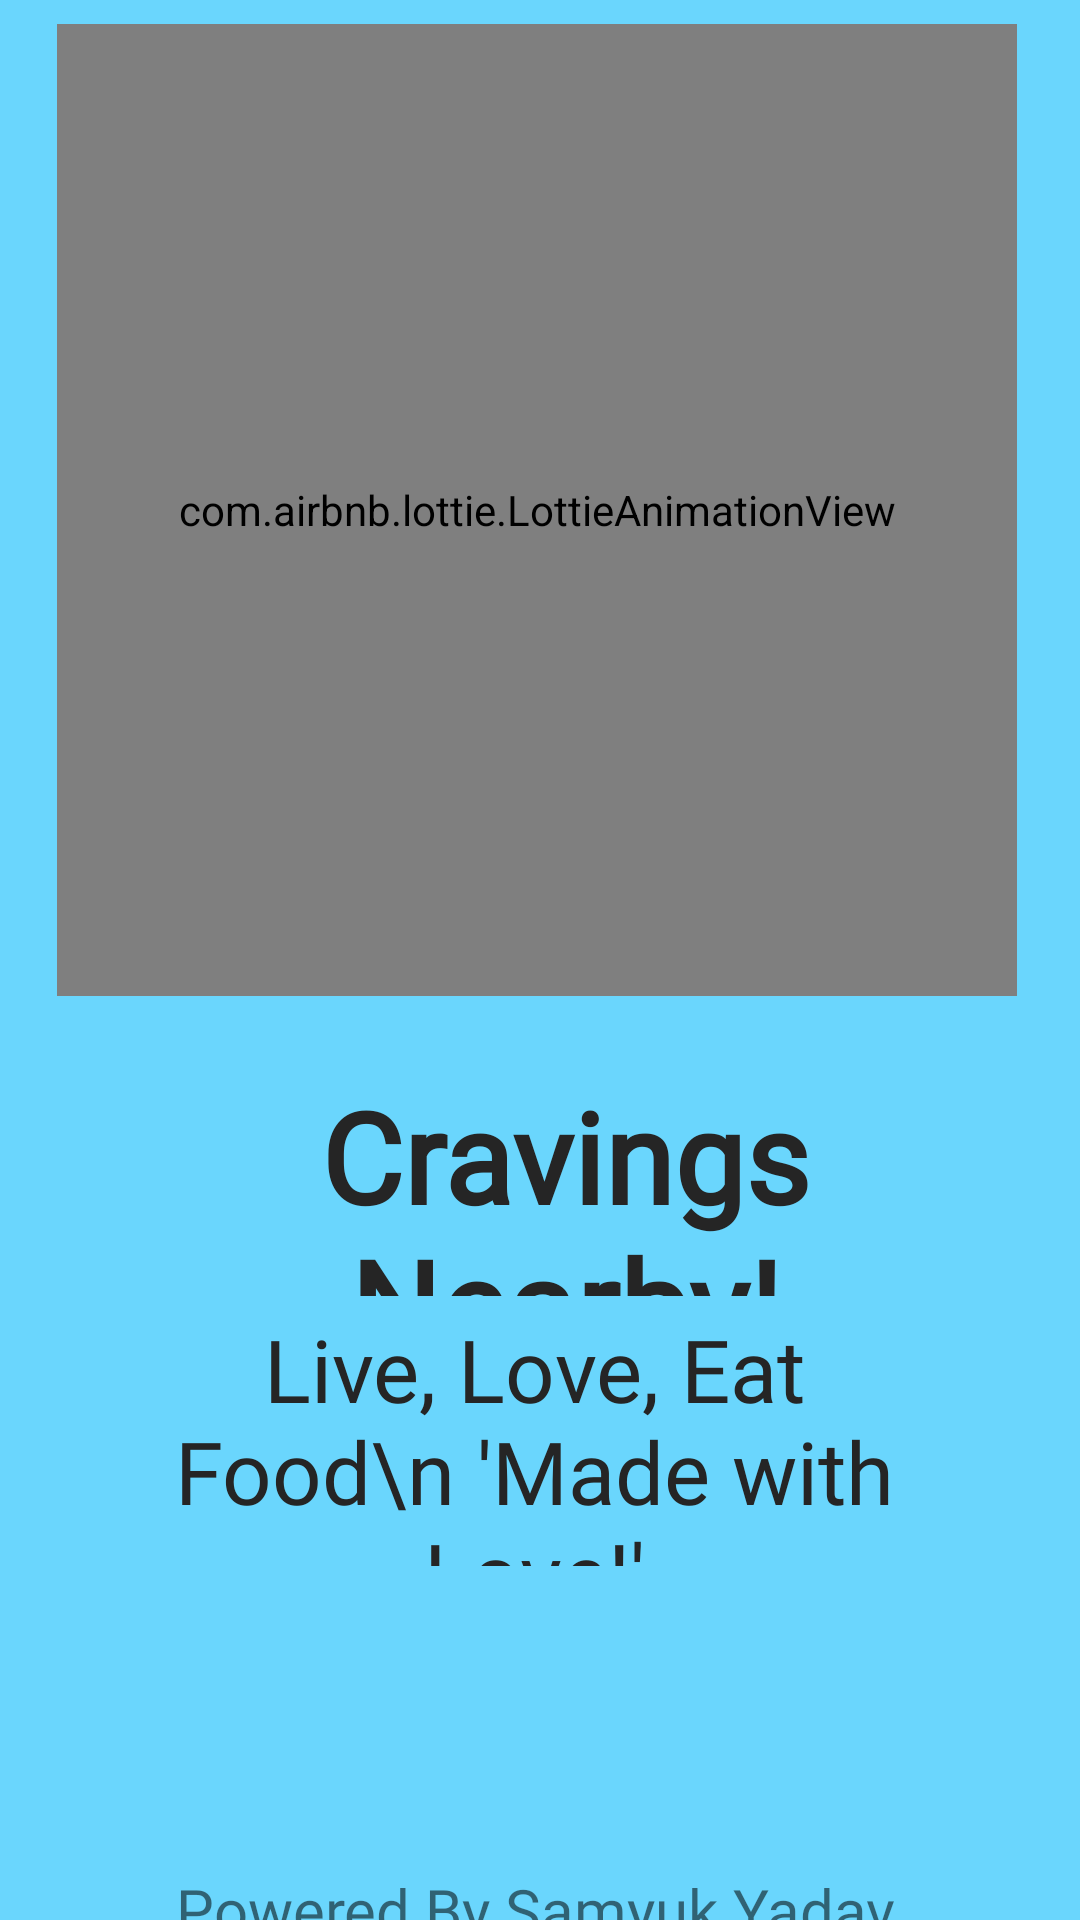

The Android layout XML behind this screen, and the referenced resources:
<!-- AndroidManifest.xml: application theme Theme.CravingsNearby -->
<!-- res/layout/activity_screen_splash.xml -->
<?xml version="1.0" encoding="utf-8"?>
<RelativeLayout
    xmlns:android="http://schemas.android.com/apk/res/android"
    xmlns:tools="http://schemas.android.com/tools"
    xmlns:app="http://schemas.android.com/apk/res-auto"
    android:layout_width="match_parent"
    android:layout_height="match_parent"
    android:background="@color/Background_Top"
    tools:context="Screen_Splash">


  <com.airbnb.lottie.LottieAnimationView
      android:id="@+id/Logo_anim"
      android:layout_width="match_parent"
      android:layout_height="324dp"
      android:layout_alignParentStart="true"
      android:layout_alignParentTop="true"
      android:layout_alignParentEnd="true"
      android:layout_marginStart="19dp"
      android:layout_marginLeft="20dp"
      android:layout_marginTop="8dp"
      android:layout_marginEnd="21dp"
      app:lottie_autoPlay="true"
      app:lottie_loop="true"
      app:lottie_rawRes="@raw/choice2" />

  <TextView
      android:id="@+id/Title"
      android:layout_width="336dp"
      android:layout_height="75dp"
      android:layout_below="@id/Logo_anim"
      android:layout_alignParentStart="true"
      android:layout_alignParentEnd="true"
      android:layout_marginStart="46dp"
      android:layout_marginTop="25dp"
      android:layout_marginEnd="29dp"
      android:fontFamily="@font/berkshire_swash"
      android:text="Cravings Nearby!"
      android:textAlignment="center"
      android:textColor="@color/black"
      android:textSize="42sp"
      android:textStyle="bold" />

  <TextView
      android:id="@+id/subheading"
      android:layout_width="293dp"
      android:layout_height="85dp"
      android:layout_below="@+id/Title"
      android:layout_alignParentStart="true"
      android:layout_alignParentEnd="true"
      android:layout_marginStart="57dp"
      android:layout_marginTop="5dp"
      android:layout_marginEnd="61dp"
      android:fontFamily="@font/alatsi"
      android:text="Live, Love, Eat Food\n 'Made with Love!'"
      android:textAlignment="center"
      android:textColor="@color/black"
      android:textSize="29sp"
      android:textStyle="normal" />

  <TextView
      android:id="@+id/Author"
      android:layout_width="332dp"
      android:layout_height="68dp"
      android:layout_below="@+id/subheading"
      android:layout_alignParentStart="true"
      android:layout_alignParentEnd="true"
      android:layout_marginStart="37dp"
      android:layout_marginTop="101dp"
      android:layout_marginEnd="40dp"
      android:fontFamily="@font/alatsi"
      android:text="Powered By Samyuk Yadav"
      android:textAlignment="center"
      android:textSize="20sp" />


</RelativeLayout>
<!-- resources referenced by this layout -->
<resources>
  <color name="Background_Top">#6AD6FD</color>
  <color name="black">#252525</color>
  <style name="Theme.CravingsNearby" parent="Theme.MaterialComponents.DayNight.DarkActionBar.Bridge">
          
          <item name="colorPrimary">@color/purple_500</item>
          <item name="colorPrimaryVariant">@color/purple_700</item>
          <item name="colorOnPrimary">@color/white</item>
          <item name="titleTextColor">@color/action_bar_title_color</item>
  
          
          <item name="colorSecondary">@color/teal_200</item>
          <item name="colorSecondaryVariant">@color/teal_700</item>
          <item name="colorOnSecondary">@color/black</item>
          
          <item name="android:statusBarColor">?attr/colorPrimaryVariant</item>
          
          
          <item name="actionOverflowButtonStyle">@style/IwconOverfloww</item>
          
          
      </style>
  <color name="purple_500">#FF6200EE</color>
  <color name="purple_700">#FF3700B3</color>
  <color name="white">#FFFFFFFF</color>
  <color name="action_bar_title_color">#000000</color>
  
  
  
      #FF000000
      #FFFACE
  <color name="teal_200">#FF03DAC5</color>
  <color name="teal_700">#FF018786</color>
  <style name="IwconOverfloww" parent="Widget.AppCompat.ActionButton.Overflow">
          <item name="android:tint">@color/action_bar_title_color</item>
      </style>
</resources>
